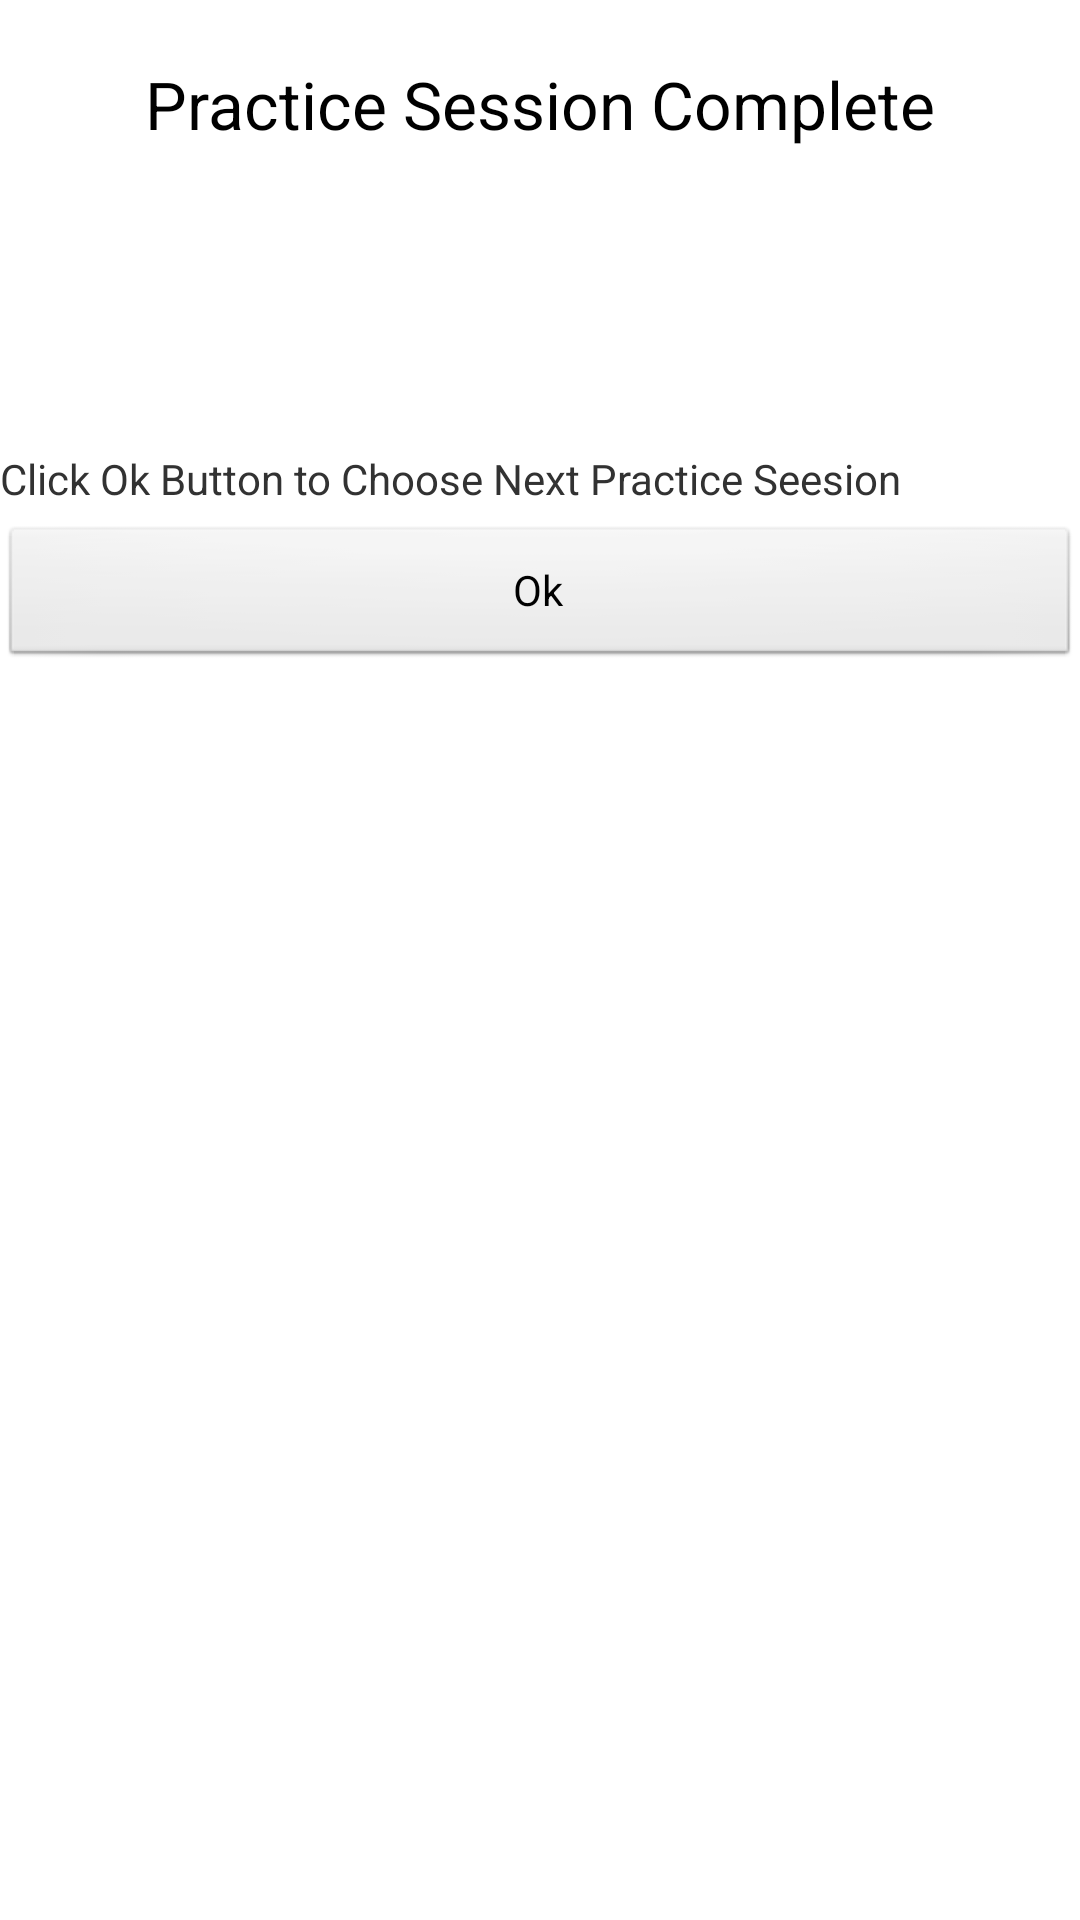

Here is an Android app screen rendered from its layout file. Give the layout XML and the strings, colors and styles it references.
<!-- AndroidManifest.xml: application theme AppTheme -->
<!-- res/layout/practicelayout.xml -->
<?xml version="1.0" encoding="utf-8"?>
<RelativeLayout xmlns:android="http://schemas.android.com/apk/res/android"
    android:layout_width="match_parent"
    android:layout_height="match_parent" >

    <TextView
        android:id="@+id/textView1"
        android:layout_width="wrap_content"
        android:layout_height="wrap_content"
        android:layout_alignParentTop="true"
        android:layout_centerHorizontal="true"
        android:layout_marginTop="20dp"
        android:text="Practice Session Complete"
        android:textAppearance="?android:attr/textAppearanceLarge" />

    <ImageView
        android:id="@+id/imageView1"
        android:layout_width="100dp"
        android:layout_height="100dp"
        android:layout_alignParentTop="true"
        android:layout_centerHorizontal="true"
        android:layout_marginTop="50dp"
        android:src="@drawable/back" />

    <Button
        android:id="@+id/button1"
        android:layout_width="match_parent"
        android:layout_height="wrap_content"
        android:layout_alignParentLeft="true"
        android:layout_alignParentTop="true"
        android:layout_centerVertical="true"
        android:layout_marginTop="175dp"
        android:text="Ok" />

    <TextView
        android:id="@+id/textView2"
        android:layout_width="fill_parent"
        android:layout_height="wrap_content"
        android:layout_below="@+id/imageView1"
        android:text="Click Ok Button to Choose Next Practice Seesion" />

</RelativeLayout>
<!-- resources referenced by this layout -->
<resources>
  <style name="AppTheme" parent="AppBaseTheme">
          
      </style>
  <style name="AppBaseTheme" parent="android:Theme.Light">
          
      </style>
</resources>
